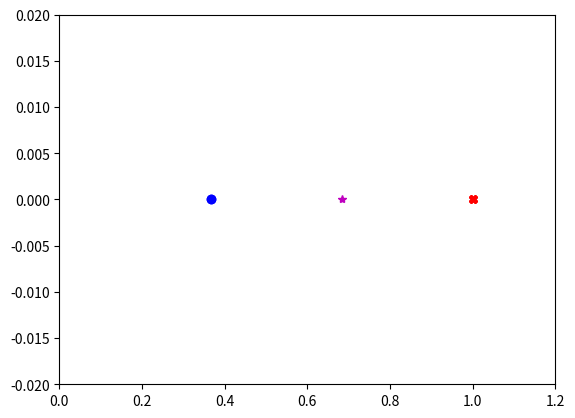

This chart was generated by the following Python code: (Note: this script raises an exception after producing the figure.)
import numpy as np
import matplotlib.pyplot as plt

# Definition of a simple perceptron for this exercise
def perceptron(x, w):
    z = x[0] * w[0] + x[1] * w[1] + x[2] * w[2] + w[3]
    return 1.0 / (1.0 + np.exp(-z))  # Sigmoid activation function

# Target value
target = 1.0

# Load input values
x1 = 0.1
x2 = 0.2
x3 = -0.1

input_x_values = [x1, x2, x3]

# Load weights
w1 = -1.64
w2 = -0.98
w3 = 1.31

# Load Bias/es
b1 = -0.05

weight_values = [w1, w2, w3, b1]

result = perceptron(input_x_values, weight_values)

# Print the output
print("Output value from the given perceptron: ", '{:.5g}'.format(result))

# Plot figure
x = [result]
y = [0]

x_t = [target]
y_t = [0]

plt.plot(x, y, 'o', c="blue")
plt.plot(x_t, y_t, 'X', c="red")
plt.xlim([0, 1.2])
plt.ylim([-0.02, 0.02])
plt.show()

# save previous result
pre_result = result

# Load input values
x1 = 0.1
x2 = 0.2
x3 = 0.9

input_x_values = [x1, x2, x3]

result = perceptron(input_x_values, weight_values)

# Print the output
print("Output value from the given perceptron: ", '{:.5g}'.format(result))
print()

# Plot figure
x_p = [pre_result]
y_p = [0]

x = [result]
y = [0]

x_t = [target]
y_t = [0]

plt.plot(x, y, '*', c='m')
plt.plot(x_p, y_p, 'o', c="blue")
plt.plot(x_t, y_t, 'X', c="red")
plt.xlim([0, 1.2])
plt.ylim([-0.02, 0.02])
plt.show()

#####
### YOUR CODE STARTS HERE ###
x1 = None  # Replace "None" with an arbitrary number
x2 = None  # Replace "None" with an arbitrary number
x3 = None  # Replace "None" with an arbitrary number
### YOUR CODE ENDS HERE ###
#####


input_x_values = [x1, x2, x3]

# Simulation for numerical results
result = perceptron(input_x_values, weight_values)

# Print the output
print("Output value from the given perceptron: ", '{:.5g}'.format(result))
print()


# Plot figure
x = [result]
y = [0]

x_t = [target]
y_t = [0]

plt.plot(x, y, '*', c='b')
plt.plot(x_t, y_t, 'X', c="red")
plt.xlim([0, 1.2])
plt.ylim([-0.02, 0.02])
plt.show()

# Load input values
x1 = 0.1
x2 = 0.2
x3 = -0.1

input_x_values = [x1, x2, x3]

# Load weights
w1 = -1.64
w2 = -0.98
w3 = 1.31

# Loading and Bias/es
b1 = -0.05

weight_values = [w1, w2, w3, b1]

# Simulation for numerical results
result = perceptron(input_x_values, weight_values)

# Print the output
print("Output value from the given perceptron: ", '{:.5g}'.format(result))


# Plot figure
x = [result]
y = [0]

x_t = [target]
y_t = [0]

plt.plot(x, y, '*', c='gold')
plt.plot(x_p, y_p, 'o', c="blue")
plt.plot(x_t, y_t, 'X', c="red")
plt.xlim([0, 1.2])
plt.ylim([-0.02, 0.02])
plt.show()

# Save previous result
pre_result = result

# Load weights
w1 = 4.64
w2 = 3.98
w3 = 2.31

# Load and Bias/es
b1 = 0.05

weight_values = [w1, w2, w3, b1]

# Simulation for numerical results
result = perceptron(input_x_values, weight_values)

# Print the output
print("Output value from the given perceptron: ", '{:.5g}'.format(result))

# Plot figure
x_p = [pre_result]
y_p = [0]

x = [result]
y = [0]

x_t = [target]
y_t = [0]

plt.plot(x, y, '*', c='m')
plt.plot(x_p, y_p, 'o', c="blue")
plt.plot(x_t, y_t, 'X', c="red")
plt.xlim([0, 1.2])
plt.ylim([-0.02, 0.02])
plt.show()

#####
### YOUR CODE STARTS HERE ###
w1 = None  # Replace "None" with an arbitrary number
w2 = None  # Replace "None" with an arbitrary number
w3 = None  # Replace "None" with an arbitrary number

b1 = None  # Replace "None" with an arbitrary number
### YOUR CODE ENDS HERE ###
#####


# Load lists
weight_values = [w1, w2, w3, b1]

# Simulation for numerical results
result = perceptron(input_x_values, weight_values)

# Print the output
print("Output value from the given perceptron: ", '{:.5g}'.format(result))

# Plot figure
x = [result]
y = [0]

x_t = [target]
y_t = [0]

plt.plot(x, y, '*', c='blue')
plt.plot(x_t, y_t, 'X', c="red")
plt.xlim([0, 1.2])
plt.ylim([-0.02, 0.02])
plt.show()

